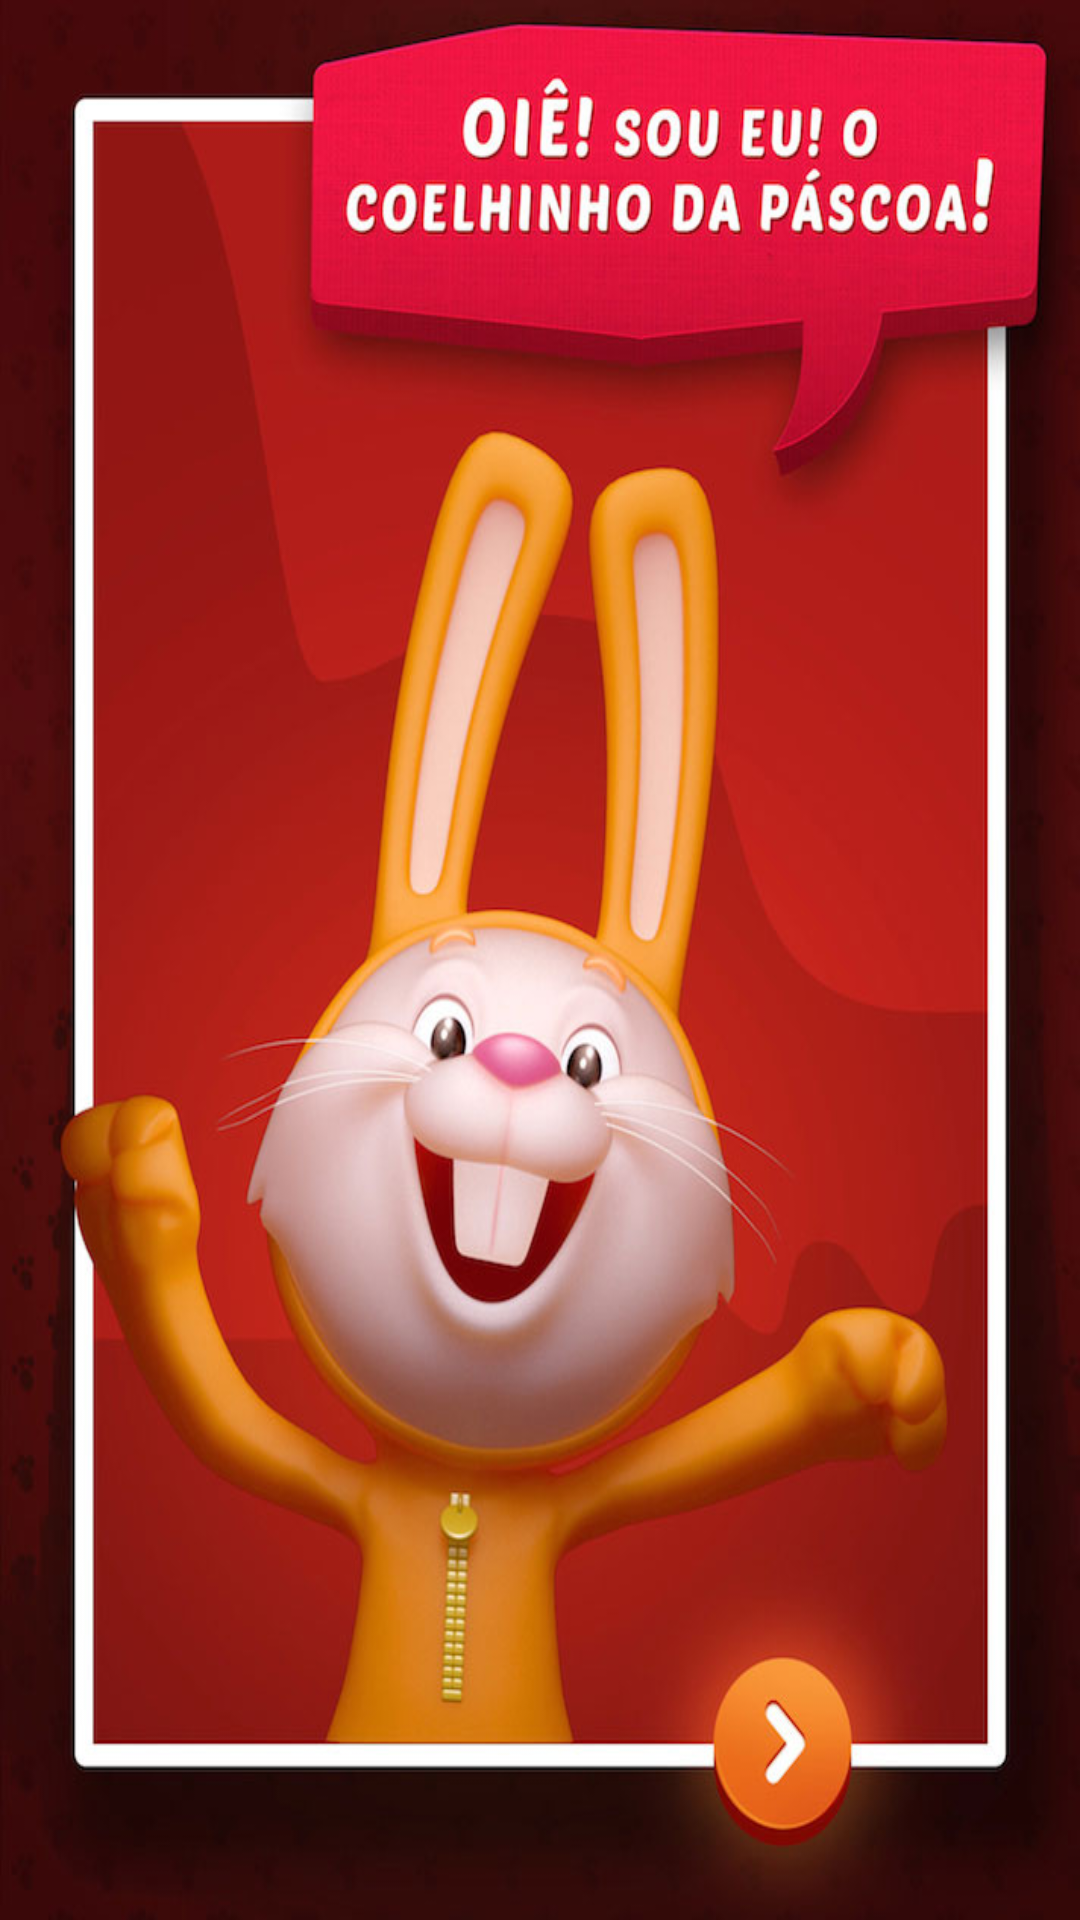

Write the Android layout XML for this screen, with the resource values it uses.
<!-- AndroidManifest.xml: application theme AppTheme -->
<!-- res/layout/activity_achar3.xml -->
<RelativeLayout xmlns:android="http://schemas.android.com/apk/res/android"
    xmlns:tools="http://schemas.android.com/tools" android:layout_width="match_parent"
    android:layout_height="match_parent"
    tools:context="com.jwt.cacaaosovos.Achar3"
    android:background="@drawable/i041"
    android:onClick="achar4">



</RelativeLayout>
<!-- resources referenced by this layout -->
<resources>
  <!-- drawable i041: jpg bitmap (drawable, 95975 bytes) -->
  <style name="AppTheme" parent="Theme.AppCompat.Light.DarkActionBar">
          <item name="android:windowNoTitle">true</item>
          <item name="android:windowBackground">@drawable/i001</item>    </style>
  <!-- drawable i001: jpg bitmap (drawable, 103940 bytes) -->
</resources>
